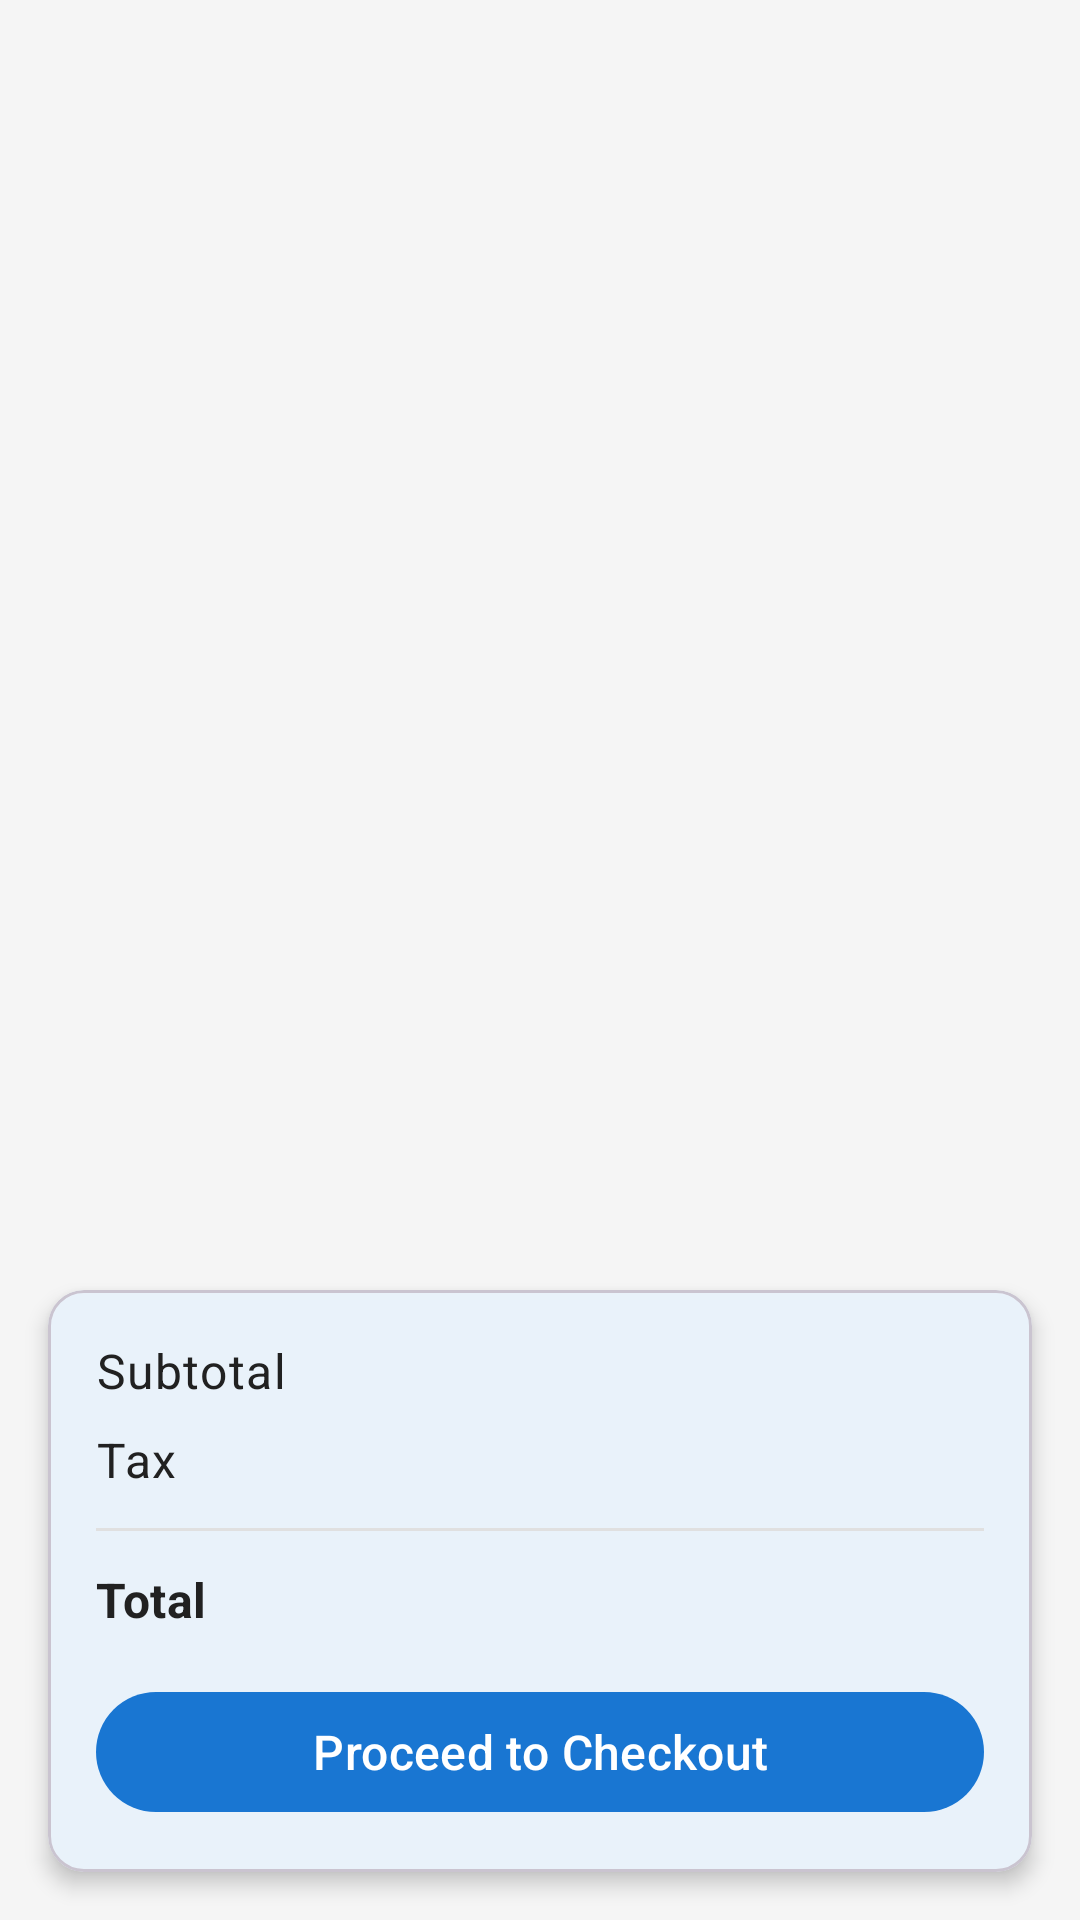

Android layout source for this screen:
<!-- AndroidManifest.xml: application theme Theme.ProductCatalog -->
<!-- res/layout/fragment_cart.xml -->
<?xml version="1.0" encoding="utf-8"?>
<androidx.constraintlayout.widget.ConstraintLayout xmlns:android="http://schemas.android.com/apk/res/android"
    xmlns:app="http://schemas.android.com/apk/res-auto"
    xmlns:tools="http://schemas.android.com/tools"
    android:layout_width="match_parent"
    android:layout_height="match_parent"
    tools:context=".presentation.ui.cart.CartFragment">

    
    <androidx.recyclerview.widget.RecyclerView
        android:id="@+id/recyclerViewCartItems"
        android:layout_width="0dp"
        android:layout_height="0dp"
        android:clipToPadding="false"
        android:paddingTop="8dp"
        android:paddingBottom="8dp"
        app:layoutManager="androidx.recyclerview.widget.LinearLayoutManager"
        app:layout_constraintBottom_toTopOf="@id/cartSummaryCard"
        app:layout_constraintEnd_toEndOf="parent"
        app:layout_constraintStart_toStartOf="parent"
        app:layout_constraintTop_toTopOf="parent"
        tools:listitem="@layout/item_cart" />

    
    <com.google.android.material.card.MaterialCardView
        android:id="@+id/cartSummaryCard"
        android:layout_width="0dp"
        android:layout_height="wrap_content"
        android:layout_margin="16dp"
        app:cardCornerRadius="12dp"
        app:cardElevation="4dp"
        app:layout_constraintBottom_toBottomOf="parent"
        app:layout_constraintEnd_toEndOf="parent"
        app:layout_constraintStart_toStartOf="parent">

        <LinearLayout
            android:layout_width="match_parent"
            android:layout_height="wrap_content"
            android:orientation="vertical"
            android:padding="16dp">

            
            <LinearLayout
                android:layout_width="match_parent"
                android:layout_height="wrap_content"
                android:orientation="horizontal">

                <TextView
                    android:layout_width="0dp"
                    android:layout_height="wrap_content"
                    android:layout_weight="1"
                    android:text="Subtotal"
                    android:textAppearance="?attr/textAppearanceBody1" />

                <TextView
                    android:id="@+id/subtotalText"
                    android:layout_width="wrap_content"
                    android:layout_height="wrap_content"
                    android:textAppearance="?attr/textAppearanceBody1"
                    tools:text="$219.90" />

            </LinearLayout>

            
            <LinearLayout
                android:layout_width="match_parent"
                android:layout_height="wrap_content"
                android:layout_marginTop="8dp"
                android:orientation="horizontal">

                <TextView
                    android:layout_width="0dp"
                    android:layout_height="wrap_content"
                    android:layout_weight="1"
                    android:text="Tax"
                    android:textAppearance="?attr/textAppearanceBody1" />

                <TextView
                    android:id="@+id/taxText"
                    android:layout_width="wrap_content"
                    android:layout_height="wrap_content"
                    android:textAppearance="?attr/textAppearanceBody1"
                    tools:text="$17.59" />

            </LinearLayout>

            
            <View
                android:layout_width="match_parent"
                android:layout_height="1dp"
                android:layout_marginTop="12dp"
                android:layout_marginBottom="12dp"
                android:background="@color/divider" />

            
            <LinearLayout
                android:layout_width="match_parent"
                android:layout_height="wrap_content"
                android:orientation="horizontal">

                <TextView
                    android:layout_width="0dp"
                    android:layout_height="wrap_content"
                    android:layout_weight="1"
                    android:text="Total"
                    android:textAppearance="?attr/textAppearanceSubtitle1"
                    android:textStyle="bold" />

                <TextView
                    android:id="@+id/totalText"
                    android:layout_width="wrap_content"
                    android:layout_height="wrap_content"
                    android:textAppearance="?attr/textAppearanceSubtitle1"
                    android:textColor="?attr/colorPrimary"
                    android:textStyle="bold"
                    tools:text="$237.49" />

            </LinearLayout>

            
            <com.google.android.material.button.MaterialButton
                android:id="@+id/checkoutButton"
                android:layout_width="match_parent"
                android:layout_height="wrap_content"
                android:layout_marginTop="16dp"
                android:text="Proceed to Checkout"
                android:textSize="16sp" />

        </LinearLayout>

    </com.google.android.material.card.MaterialCardView>

    
    <LinearLayout
        android:id="@+id/emptyCartLayout"
        android:layout_width="wrap_content"
        android:layout_height="wrap_content"
        android:gravity="center"
        android:orientation="vertical"
        android:visibility="gone"
        app:layout_constraintBottom_toBottomOf="parent"
        app:layout_constraintEnd_toEndOf="parent"
        app:layout_constraintStart_toStartOf="parent"
        app:layout_constraintTop_toTopOf="parent">

        <ImageView
            android:layout_width="120dp"
            android:layout_height="120dp"
            android:alpha="0.6"
            android:contentDescription="Empty cart"
            android:src="@android:drawable/ic_menu_agenda" />

        <TextView
            android:layout_width="wrap_content"
            android:layout_height="wrap_content"
            android:layout_marginTop="24dp"
            android:text="Your cart is empty"
            android:textAppearance="?attr/textAppearanceHeadline6" />

        <TextView
            android:layout_width="wrap_content"
            android:layout_height="wrap_content"
            android:layout_marginTop="8dp"
            android:text="Add some products to get started"
            android:textAppearance="?attr/textAppearanceBody2"
            android:textColor="?android:attr/textColorSecondary" />

        <com.google.android.material.button.MaterialButton
            android:id="@+id/continueShoppingButton"
            style="@style/Widget.Material3.Button.OutlinedButton"
            android:layout_width="wrap_content"
            android:layout_height="wrap_content"
            android:layout_marginTop="24dp"
            android:text="Continue Shopping" />

    </LinearLayout>

    
    <ProgressBar
        android:id="@+id/progressBar"
        android:layout_width="wrap_content"
        android:layout_height="wrap_content"
        android:visibility="gone"
        app:layout_constraintBottom_toBottomOf="parent"
        app:layout_constraintEnd_toEndOf="parent"
        app:layout_constraintStart_toStartOf="parent"
        app:layout_constraintTop_toTopOf="parent"
        tools:visibility="visible" />

</androidx.constraintlayout.widget.ConstraintLayout>
<!-- res/layout/item_cart.xml (included above) -->
<?xml version="1.0" encoding="utf-8"?>
<com.google.android.material.card.MaterialCardView xmlns:android="http://schemas.android.com/apk/res/android"
    xmlns:app="http://schemas.android.com/apk/res-auto"
    xmlns:tools="http://schemas.android.com/tools"
    android:layout_width="match_parent"
    android:layout_height="wrap_content"
    android:layout_margin="8dp"
    app:cardCornerRadius="8dp"
    app:cardElevation="2dp">

    <androidx.constraintlayout.widget.ConstraintLayout
        android:layout_width="match_parent"
        android:layout_height="wrap_content"
        android:padding="16dp">

        
        <ImageView
            android:id="@+id/productImage"
            android:layout_width="80dp"
            android:layout_height="80dp"
            android:contentDescription="@string/cd_product_image"
            android:scaleType="centerCrop"
            app:layout_constraintStart_toStartOf="parent"
            app:layout_constraintTop_toTopOf="parent"
            tools:src="@tools:sample/avatars" />

        
        <TextView
            android:id="@+id/productTitle"
            android:layout_width="0dp"
            android:layout_height="wrap_content"
            android:layout_marginStart="16dp"
            android:layout_marginEnd="8dp"
            android:ellipsize="end"
            android:maxLines="2"
            android:textAppearance="?attr/textAppearanceSubtitle1"
            app:layout_constraintEnd_toStartOf="@id/removeButton"
            app:layout_constraintStart_toEndOf="@id/productImage"
            app:layout_constraintTop_toTopOf="@id/productImage"
            tools:text="Fjallraven - Foldsack No. 1 Backpack" />

        
        <TextView
            android:id="@+id/productPrice"
            android:layout_width="wrap_content"
            android:layout_height="wrap_content"
            android:layout_marginTop="4dp"
            android:textAppearance="?attr/textAppearanceBody1"
            android:textColor="?attr/colorPrimary"
            android:textStyle="bold"
            app:layout_constraintStart_toStartOf="@id/productTitle"
            app:layout_constraintTop_toBottomOf="@id/productTitle"
            tools:text="$109.95" />

        
        <ImageButton
            android:id="@+id/removeButton"
            android:layout_width="24dp"
            android:layout_height="24dp"
            android:background="?attr/selectableItemBackgroundBorderless"
            android:contentDescription="Remove item"
            android:src="@android:drawable/ic_menu_close_clear_cancel"
            app:layout_constraintEnd_toEndOf="parent"
            app:layout_constraintTop_toTopOf="parent"
            app:tint="@color/text_secondary" />

        
        <LinearLayout
            android:id="@+id/quantityLayout"
            android:layout_width="wrap_content"
            android:layout_height="wrap_content"
            android:layout_marginTop="8dp"
            android:background="@drawable/quantity_background"
            android:gravity="center_vertical"
            android:orientation="horizontal"
            app:layout_constraintStart_toStartOf="@id/productTitle"
            app:layout_constraintTop_toBottomOf="@id/productPrice">

            
            <ImageButton
                android:id="@+id/decreaseButton"
                android:layout_width="32dp"
                android:layout_height="32dp"
                android:background="?attr/selectableItemBackgroundBorderless"
                android:contentDescription="Decrease quantity"
                android:src="@android:drawable/ic_input_delete"
                app:tint="?attr/colorOnSurface" />

            
            <TextView
                android:id="@+id/quantityText"
                android:layout_width="40dp"
                android:layout_height="wrap_content"
                android:gravity="center"
                android:textAppearance="?attr/textAppearanceBody1"
                android:textStyle="bold"
                tools:text="2" />

            
            <ImageButton
                android:id="@+id/increaseButton"
                android:layout_width="32dp"
                android:layout_height="32dp"
                android:background="?attr/selectableItemBackgroundBorderless"
                android:contentDescription="Increase quantity"
                android:src="@android:drawable/ic_input_add"
                app:tint="?attr/colorOnSurface" />

        </LinearLayout>

        
        <TextView
            android:id="@+id/totalPriceText"
            android:layout_width="wrap_content"
            android:layout_height="wrap_content"
            android:textAppearance="?attr/textAppearanceSubtitle1"
            android:textColor="?attr/colorPrimary"
            android:textStyle="bold"
            app:layout_constraintBottom_toBottomOf="@id/quantityLayout"
            app:layout_constraintEnd_toEndOf="parent"
            app:layout_constraintTop_toTopOf="@id/quantityLayout"
            tools:text="$219.90" />

    </androidx.constraintlayout.widget.ConstraintLayout>

</com.google.android.material.card.MaterialCardView>
<!-- resources referenced by this layout -->
<resources>
  <color name="divider">#FFE0E0E0</color>
  <color name="text_secondary">#FF757575</color>
  <!-- drawable quantity_background (drawable) -->
  <?xml version="1.0" encoding="utf-8"?>
  <shape xmlns:android="http://schemas.android.com/apk/res/android"
      android:shape="rectangle">
      <stroke
          android:width="1dp"
          android:color="@color/divider" />
      <corners android:radius="8dp" />
      <solid android:color="@color/surface" />
  </shape>
  <string name="cd_product_image">Product image</string>
  <style name="Theme.ProductCatalog" parent="Theme.Material3.DayNight">
          
          <item name="colorPrimary">@color/primary</item>
          <item name="colorPrimaryVariant">@color/primary_dark</item>
          <item name="colorOnPrimary">@color/white</item>
          
          
          <item name="colorSecondary">@color/secondary</item>
          <item name="colorSecondaryVariant">@color/secondary_dark</item>
          <item name="colorOnSecondary">@color/black</item>
          
          
          <item name="android:statusBarColor" tools:targetApi="l">?attr/colorPrimaryVariant</item>
          
          
          <item name="android:colorBackground">@color/background_light</item>
          <item name="colorSurface">@color/surface</item>
          <item name="colorOnSurface">@color/on_surface</item>
          
          
          <item name="android:textColorPrimary">@color/text_primary</item>
          <item name="android:textColorSecondary">@color/text_secondary</item>
          <item name="android:textColorHint">@color/text_hint</item>
          
          
          <item name="colorError">@color/error</item>
      </style>
  <color name="surface">#FFFFFFFF</color>
  <color name="primary">#FF1976D2</color>
  <color name="primary_dark">#FF0D47A1</color>
  <color name="white">#FFFFFFFF</color>
  <color name="secondary">#FFFF9800</color>
  <color name="secondary_dark">#FFEF6C00</color>
  <color name="black">#FF000000</color>
  <color name="background_light">#FFF5F5F5</color>
  <color name="on_surface">#FF212121</color>
  <color name="text_primary">#FF212121</color>
  <color name="text_hint">#FFB0BEC5</color>
  <color name="error">#FFFF5252</color>
</resources>
